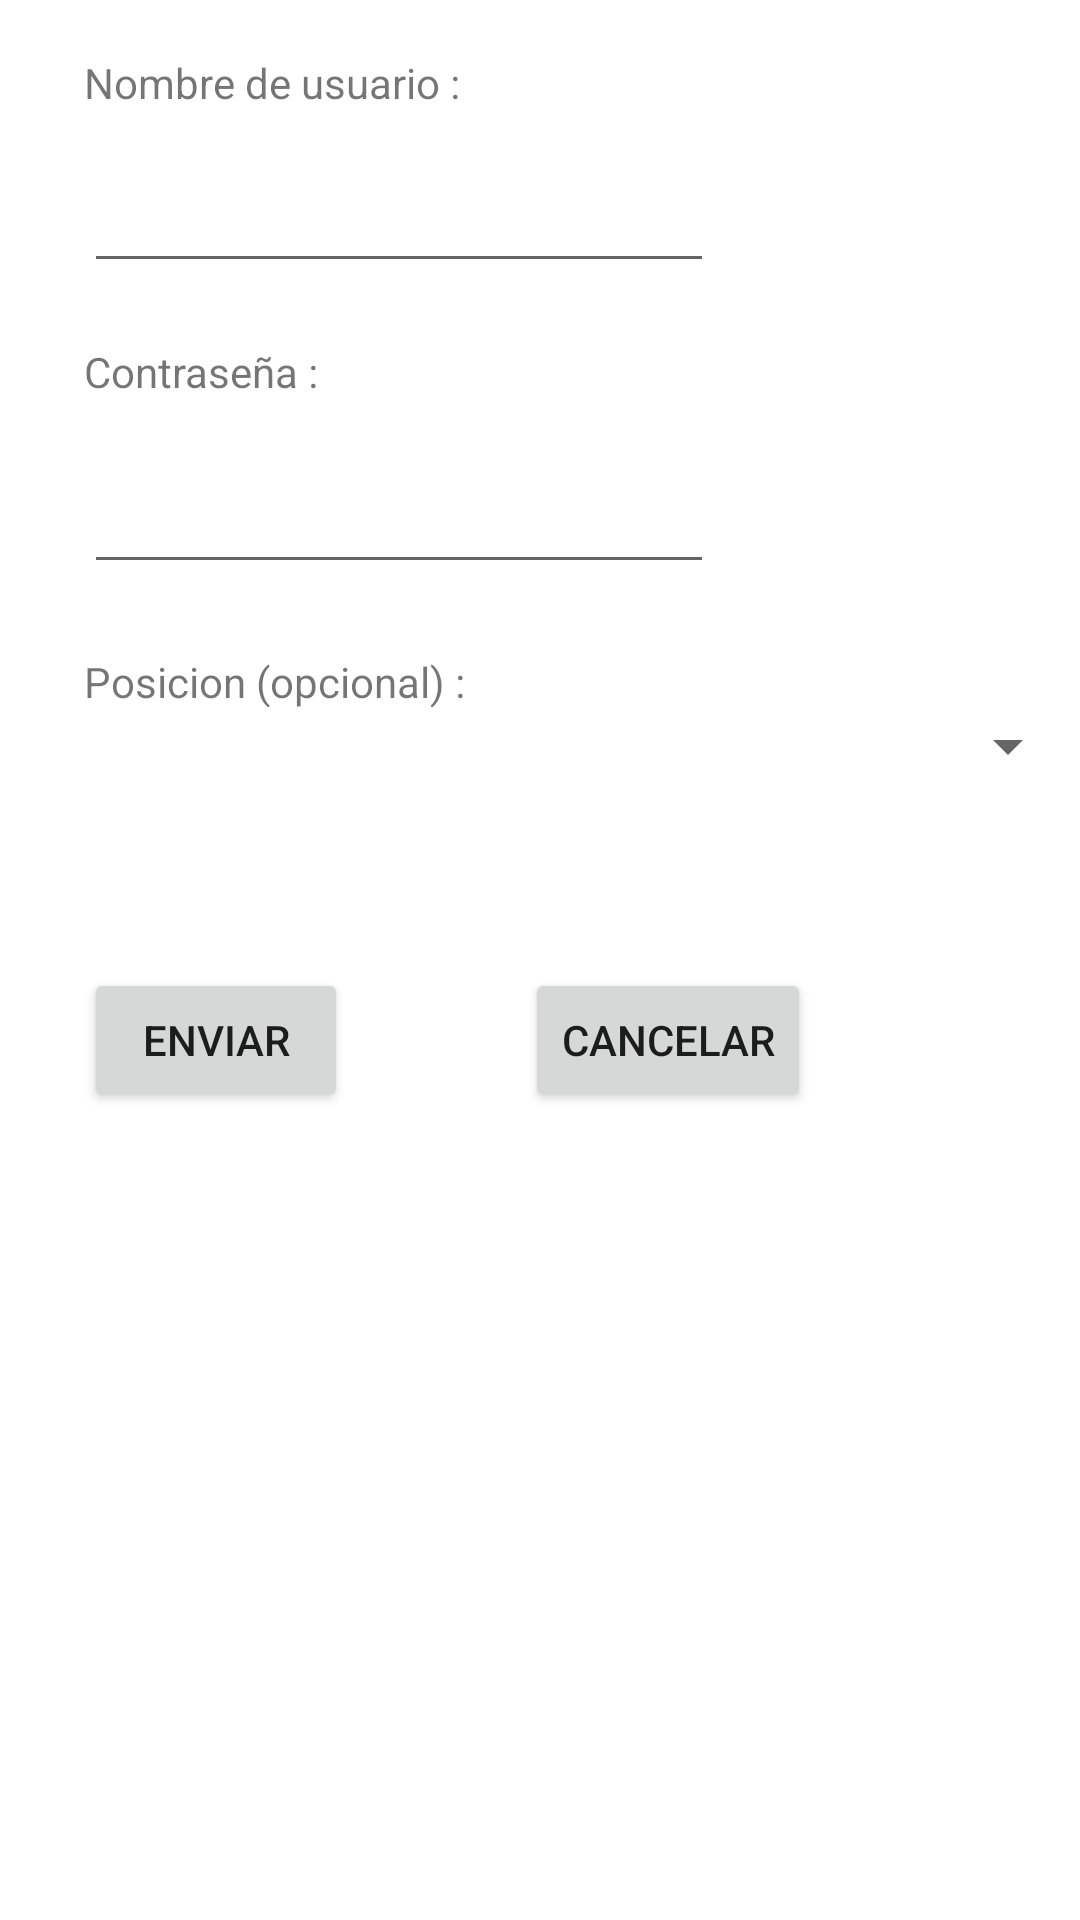

This screen was rendered from an Android layout file. Write that file and the resources it references.
<!-- AndroidManifest.xml: application theme AppTheme -->
<!-- res/layout/registrarse.xml -->
<?xml version="1.0" encoding="utf-8"?>
<RelativeLayout xmlns:android="http://schemas.android.com/apk/res/android"
    android:layout_width="match_parent"
    android:layout_height="match_parent" >
    

    <Button
        android:id="@+id/cancelar"
        android:layout_width="wrap_content"
        android:layout_height="wrap_content"
        android:layout_alignBaseline="@+id/registrarse"
        android:layout_alignBottom="@+id/registrarse"
        android:layout_marginLeft="59dp"
        android:layout_toRightOf="@+id/registrarse"
        android:text="@string/Cancelar" />

    <TextView
        android:id="@+id/textView1"
        android:layout_width="wrap_content"
        android:layout_height="wrap_content"
        android:layout_alignLeft="@+id/registrarse"
        android:layout_alignParentTop="true"
        android:layout_marginTop="18dp"
        android:text="@string/usuari" />

    <EditText
        android:id="@+id/editText2"
        android:layout_width="wrap_content"
        android:layout_height="wrap_content"
        android:layout_alignLeft="@+id/textView2"
        android:layout_below="@+id/textView2"
        android:layout_marginTop="20dp"
        android:ems="10"
        android:inputType="textPassword" />

    <TextView
        android:id="@+id/textView2"
        android:layout_width="wrap_content"
        android:layout_height="wrap_content"
        android:layout_alignLeft="@+id/textView1"
        android:layout_below="@+id/editText1"
        android:layout_marginTop="20dp"
        android:text="@string/contrasena" />

    <EditText
        android:id="@+id/editText1"
        android:layout_width="wrap_content"
        android:layout_height="wrap_content"
        android:layout_alignLeft="@+id/textView2"
        android:layout_below="@+id/textView1"
        android:layout_marginTop="16dp"
        android:ems="10" />

    <TextView
        android:id="@+id/textView3"
        android:layout_width="wrap_content"
        android:layout_height="wrap_content"
        android:layout_alignLeft="@+id/editText2"
        android:layout_below="@+id/editText2"
        android:layout_marginTop="23dp"
        android:text="@string/Posicion" />

    <Button
        android:id="@+id/registrarse"
        android:layout_width="wrap_content"
        android:layout_height="wrap_content"
        android:layout_alignParentLeft="true"
        android:layout_below="@+id/textView3"
        android:layout_marginLeft="28dp"
        android:layout_marginTop="86dp"
        android:text="@string/Enviar" />

    <Spinner
        android:id="@+id/posicions"
        android:layout_width="match_parent"
        android:layout_height="wrap_content"
        android:layout_alignLeft="@+id/textView3"
        android:layout_below="@+id/textView3" />

</RelativeLayout>
<!-- resources referenced by this layout -->
<resources>
  <string name="Cancelar">Cancelar</string>
  <string name="Enviar">Enviar</string>
  <string name="Posicion">Posicion (opcional) :</string>
  <string name="contrasena">Contraseña :</string>
  <string name="usuari">Nombre de usuario :</string>
</resources>
